Run: headless pygame with SDL's dummy video driver; simulated clock (each Clock.tick advances the game by its frame time, no real sleeping); random seed 0; keys injected as events and as key.get_pressed() state; no mouse input.
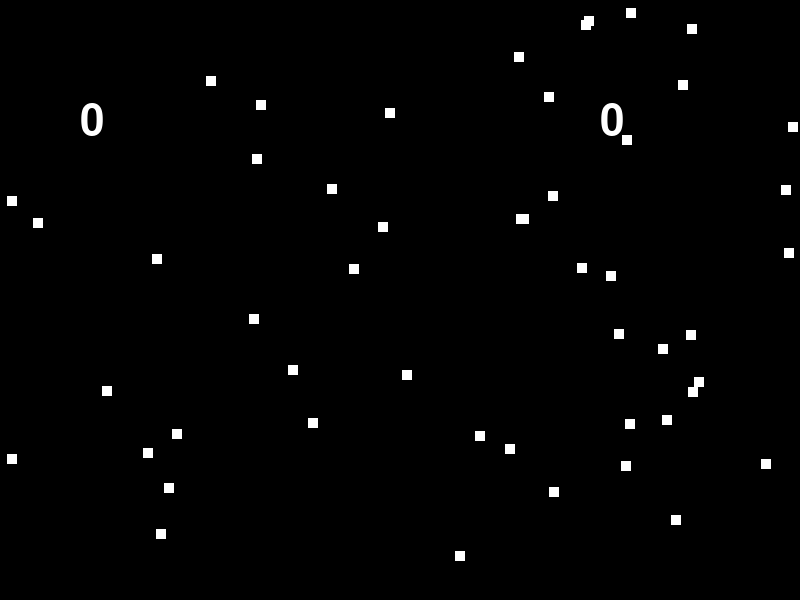
Frame 1 of 4 · flips 1–60 · no input
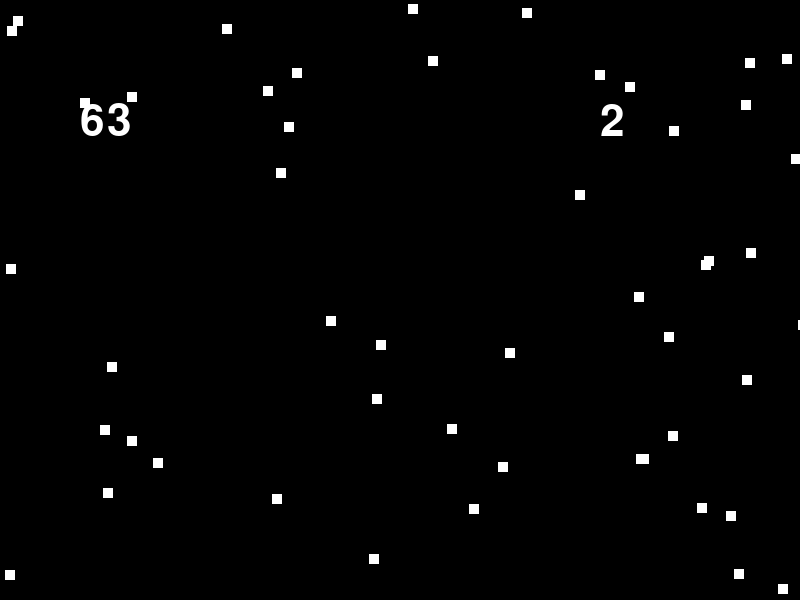
Frame 2 of 4 · flips 61–180 · tapped SPACE, RETURN · held RIGHT (→), D
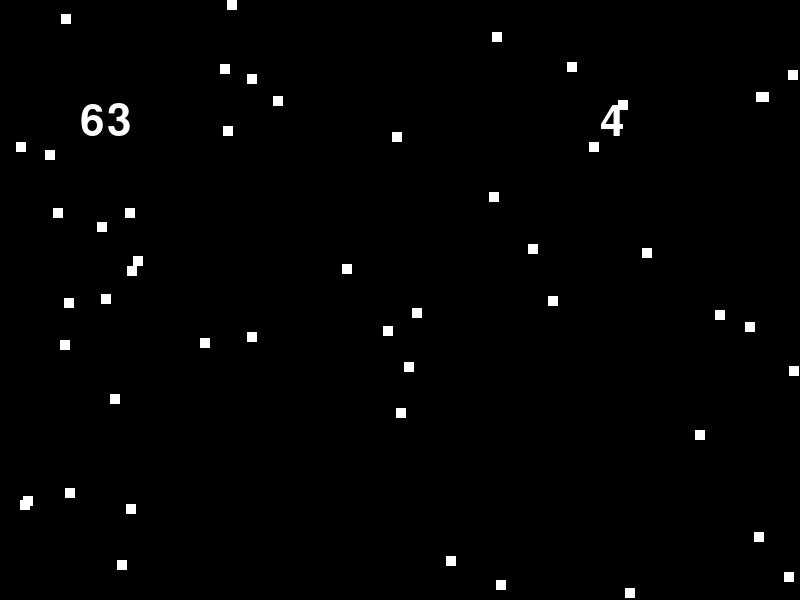
Frame 3 of 4 · flips 181–300 · held DOWN (↓), S
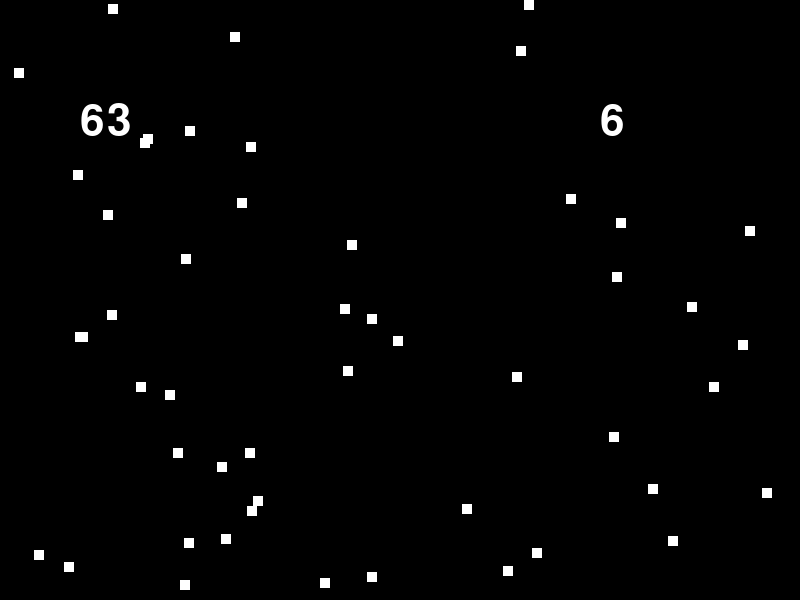
Frame 4 of 4 · flips 301–420 · held LEFT (←), A, UP (↑), W

The pygame program that drew these frames:

'''
FPS - frames por segundo
VAmos a ver otra forma de relkentizar los movimientos, antes vistos con delay()., creando
un objeto de tipo reloj
'''

import pygame
import random

# medidas

ANCHO = 800
ALTO = 600

# colores

BLANCO = (255, 255, 255)
NEGRO = (0, 0, 0)
AZUL = (0, 0, 255)
VERDE = (0, 255, 0)
ROJO = (255, 0, 0)

#Inicializamos pygame y la fuente de textos

pygame.init()
ventana = pygame.display.set_mode((ANCHO, ALTO))
fuente = pygame.font.SysFont("arial", 64)

#1 - CREAMOS EL RELOJ
reloj = pygame.time.Clock()


# Datos

# creamos 50 cuadrados
cuadrados = []
for i in range(50): # a mayor nº de cuadros, menos fps
    x = random.randint(1, 799)
    y = random.randint(1, 599)
    c = [x, y]
    cuadrados.append(c)
    
#2 - iniciamos los frames a 0
frames = 0
transcurrido = 0
fps = 0
segundos = 0

# Bucle ppal

jugando = True
while jugando:
    
    #3 -  iniciamos la variable tiempo e incrementamos los frames
    tiempo = reloj.tick(60) # limitamos la vel. a 60 fps
    transcurrido += tiempo
    frames += 1
    if transcurrido >= 1000: # por cada segundo...
        fps = frames # recogemos los frames en ese segundo
        frames = 0 # reseteamos los frames
        segundos += 1 # sumamos los segundos transcurridos
        transcurrido = 0 #reseteamos transcurrido

    # Eventos
    for event in pygame.event.get():
        if event.type == pygame.QUIT:
            jugando = False

    # Lógica
    # pàra cada cuadrado, aumentamnos x en 1 e y en 2
    for c in cuadrados:
        c[0] += 1
        c[1] += 2
        if c[0] > 800:
            c[0] = 0
        if c[1] > 600:
            c[1] = 0

    # Imagenes
    ventana.fill(NEGRO)

    for c in cuadrados:
        pygame.draw.rect(ventana, BLANCO, (c[0], c[1], 10, 10)) 
        
    #4 - Insertamos 2 textos...
    texto1 = fuente.render(str(fps), True, BLANCO)
    texto2 = fuente.render(str(segundos), True, BLANCO)
    ventana.blit(texto1, (80, 100))
    ventana.blit(texto2, (600, 100))

    # Update
    pygame.display.update()

pygame.quit()
